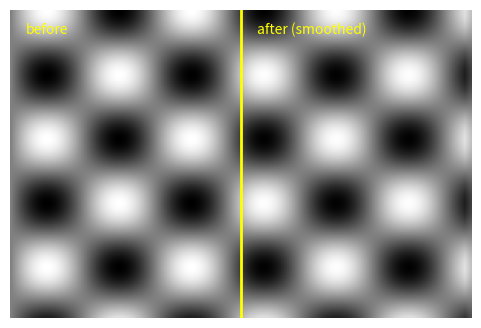

The matplotlib source for this figure:
# Before/after comparison: left half of one image and right half of another with a divider.
import numpy as np
import matplotlib.pyplot as plt

y, x = np.mgrid[0:1:200j, 0:1:300j]
before = np.sin(20 * x) * np.cos(15 * y)
after = np.convolve(before.ravel(), np.ones(9) / 9, mode="same").reshape(before.shape)
combo = before.copy()
combo[:, 150:] = after[:, 150:]
fig, ax = plt.subplots(figsize=(6, 4))
ax.imshow(combo, cmap="gray")
ax.axvline(149.5, color="yellow", lw=2)
ax.text(10, 15, "before", color="yellow")
ax.text(160, 15, "after (smoothed)", color="yellow")
ax.axis("off")
print(round(float(np.abs(before - after).mean()), 4))
fig.savefig("before_after.png")
